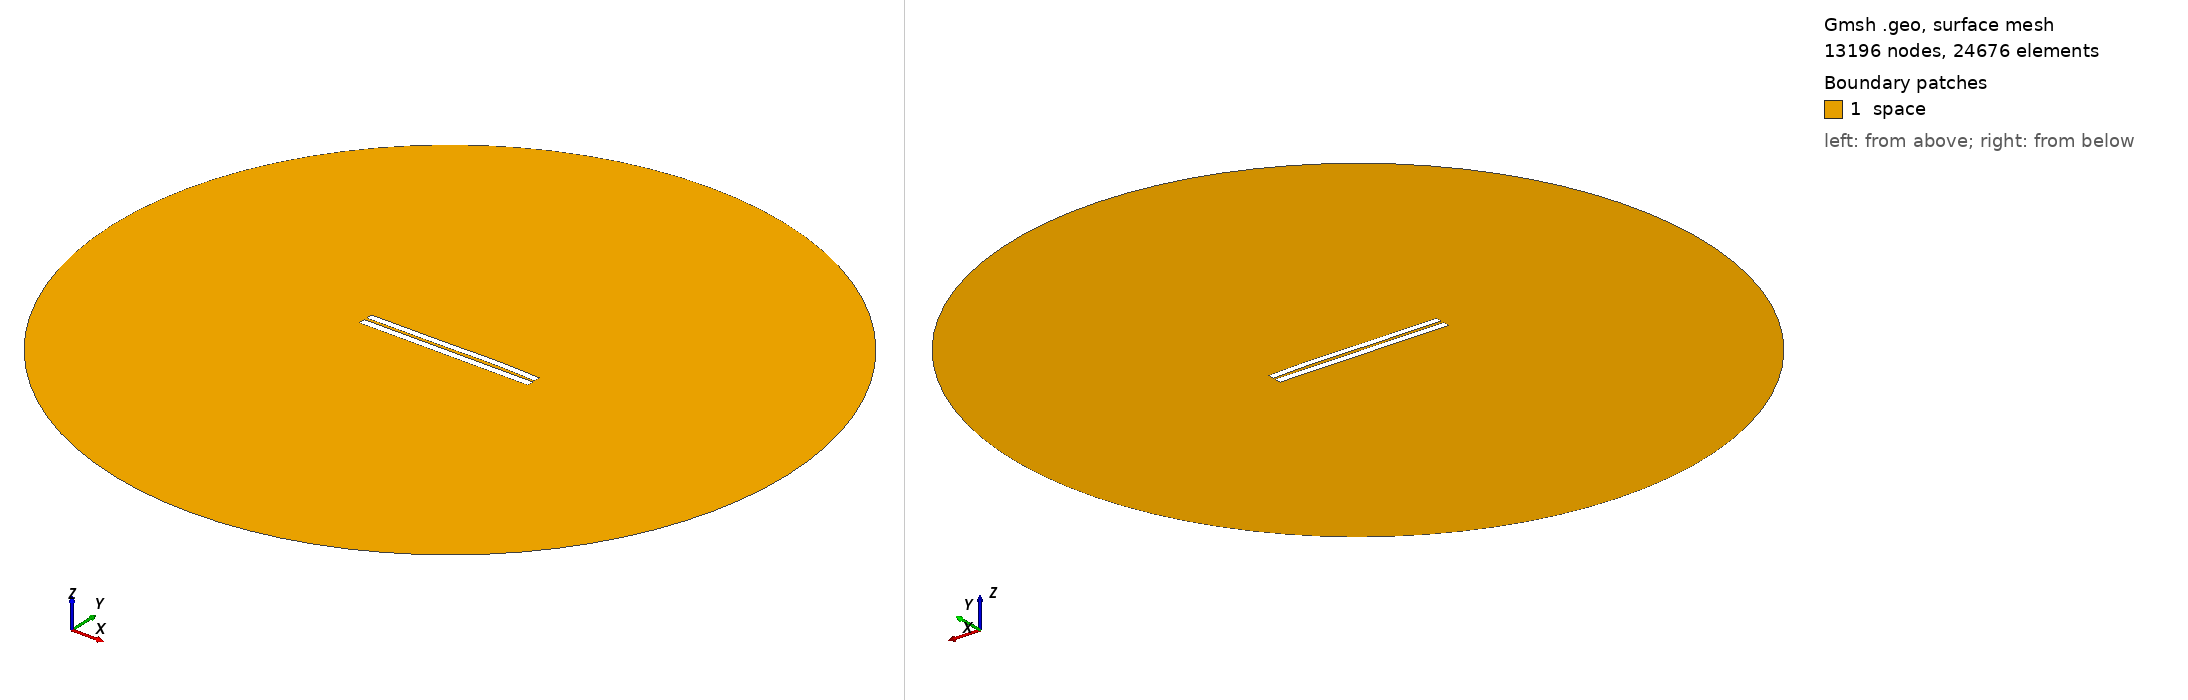

Gmsh geometry script, surface-meshed: 13196 nodes, 24676 surface elements. Boundary patches (legend numbers): 1 space. Left view from above one corner, right view from below the opposite corner. Legend entries are the model's physical surfaces. The drawing asked Gmsh for element sizes between 1% and 20% of the model's largest extent; the script's own settings can give other sizes.

=== 3604.geo (drawn) ===
//---------------------------------------
// Geometry kernel
//---------------------------------------

SetFactory("OpenCASCADE");



//---------------------------------------
// Parameters of the geometry
//---------------------------------------

// Overetch of the upper plate
overetch = 0.125;

// Distance between the plates
distance = 1.5;

// Discretization over the x axis (for the deformation)
nx = 50; 

// Length of the plate
L = 100 - overetch; 

// Number of modes
n = 4; 

// 1st mode coefficient
coeff(1) = 0.07499999999999998;
beta(1) = 0.596864 * 3.1415926535 / L;

// 2nd mode coefficient
coeff(2) = 0.15;
beta(2) = 1.49418 * 3.1415926535 / L;

// 3rd mode coefficient
coeff(3) = -0.15;
beta(3) = 2.50025 * 3.1415926535 / L;

// 4th mode coefficient
coeff(4) = 0.07499999999999998;
beta(4) = 3.49999 * 3.1415926535 / L;



//---------------------------------------
// Upper plate (deformed rectangle)
//---------------------------------------

// Coordiantes of the upper plate
xmin = -50;
xmax = 50 - overetch;

// Height of the upper plate
yheight = 4 - 2 * overetch;

// Indexes of the points
UpperID[] = {};
LowerID[] = {};
LeftID[] = {};
RightID[] = {};

// Point index
p = 1;

// Horizontal edges
For i In {1:nx}
    x = xmin + (i-1)*(xmax - xmin)/(nx-1);

    y_bottom = distance / 2 + overetch;
    For j In {1:n}
        C = (Cosh(beta(j)*L) + Cos(beta(j)*L)) / (Sinh(beta(j)*L) + Sin(beta(j)*L));
        y_bottom  = y_bottom + coeff(j) * (Cosh(beta(j)*(x+50)) - Cos(beta(j)*(x+50)) - C * (Sinh(beta(j)*(x+50)) - Sin(beta(j)*(x+50))));
    EndFor

    y_top = y_bottom + yheight;

    Point(p) = {x, y_top, 0, 1.0};
    UpperID[i] = p;
    p = p + 1;

    Point(p) = {x, y_bottom, 0, 1.0};
    LowerID[i] = p;
    p = p + 1;
EndFor

// Create point lists
UpperPts[] = {}; LowerPts[] = {};
For i In {1:nx}
  UpperPts[] += {UpperID[i]};
  LowerPts[] += {LowerID[i]};
EndFor

// Build splines
Spline(1) = {UpperPts[]};
Spline(2) = {LowerPts[]};
Line(3) = {LowerPts[nx-1], UpperPts[nx-1]};
Line(4) = {LowerPts[0], UpperPts[0]};

// Build the plane surface
Curve Loop(1) = {2, 3, -1, -4};
Plane Surface(1) = {1};



//---------------------------------------
// Lower plate (rectangle)
//---------------------------------------

// Vertices
Point(1001) = {-50, -1, 0, 1.0};
Point(1002) = { 50, -1, 0, 1.0};
Point(1003) = { 50,  -5, 0, 1.0};
Point(1004) = {-50,  -5, 0, 1.0};

// Edges
Line(5) = {1001, 1002};
Line(6) = {1002, 1003};
Line(7) = {1003, 1004};
Line(8) = {1004, 1001};

// Plane surface
Line Loop(2) = {5, 6, 7, 8};
Plane Surface(2) = {2}; 



//---------------------------------------
// Outer (fictious) boundary
//---------------------------------------

// Points
Point(1005) = {0, 0, 0};       // Center
Point(1006) = {200, 0, 0};     // Start point
Point(1007) = {0, 200, 0};     // 90 degrees
Point(1008) = {-200, 0, 0};    // 180 degrees
Point(1009) = {0, -200, 0};    // 270 degrees

// Circle arcs (each needs start, center, end)
Circle(9) = {1006, 1005, 1007};
Circle(10) = {1007, 1005, 1008};
Circle(11) = {1008, 1005, 1009};
Circle(12) = {1009, 1005, 1006};

// Plane surface for the entire domain
Curve Loop(3) = {9, 10, 11, 12};
Surface(3) = {3};

// Subtract the plates from the whole domain to obtain the actual domain where we want to solve the equations
BooleanDifference{ Surface{3}; Delete; }{ Surface{1}; Surface{2}; Delete; }




//---------------------------------------
// Transfinite Lines/Curves
//---------------------------------------

// Set the number of points on the boundaries
r = 7;

// Plates
Transfinite Curve {1, 2} = 50*r Using Progression 1;
Transfinite Curve {3, 4} = 2*r Using Progression 1;
Transfinite Line {5, 7} = 50*r Using Progression 1;
Transfinite Line {6, 8} = 2*r Using Progression 1;

// Outer boundary
Transfinite Line {9, 10, 11, 12} = 20 Using Progression 1;



//---------------------------------------
// Physical groups
//---------------------------------------                

// Physical curves (boundaries)
Physical Line("force_segment", 10) = {2};
Physical Line("upper_plate", 11) = {1, 3, 4};
Physical Line("lower_plate", 12) = {5, 6, 7, 8};
Physical Line("boundary", 20) = {9, 10, 11, 12};

// Physical Surfaces
Physical Surface("space", 30) = {3};



//---------------------------------------
// 6. Generate the Mesh
//---------------------------------------

// 2D mesh generation
Mesh 2;
